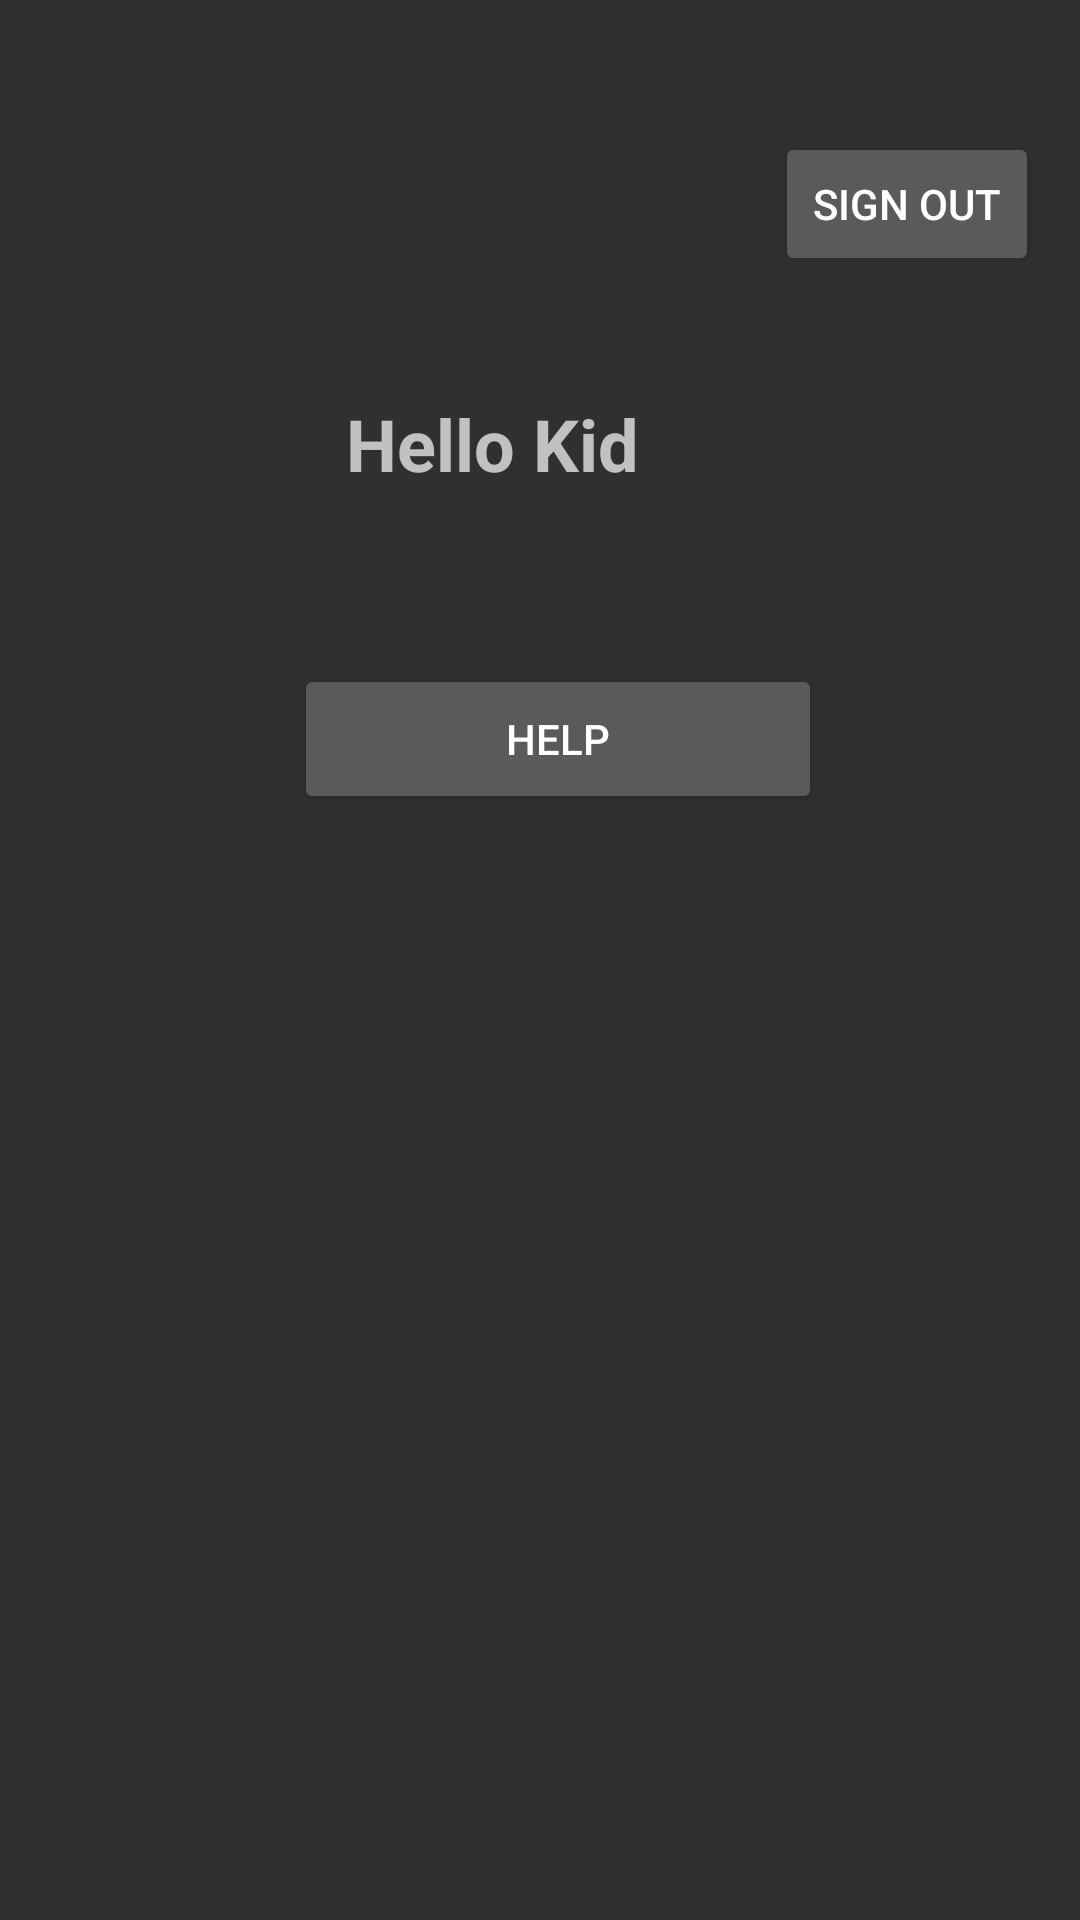

The Android layout XML behind this screen, and the referenced resources:
<!-- AndroidManifest.xml: application theme Theme.AppCompat.NoActionBar -->
<!-- res/layout/activity_child_dashboard.xml -->
<?xml version="1.0" encoding="utf-8"?>
<androidx.constraintlayout.widget.ConstraintLayout xmlns:android="http://schemas.android.com/apk/res/android"
    xmlns:app="http://schemas.android.com/apk/res-auto"
    xmlns:tools="http://schemas.android.com/tools"
    android:layout_width="match_parent"
    android:layout_height="match_parent"
    tools:context=".ChildDashboard">

    <Button
        android:id="@+id/btnOut"
        android:layout_width="wrap_content"
        android:layout_height="wrap_content"
        android:layout_marginTop="44dp"
        android:text="sign Out"
        app:layout_constraintEnd_toEndOf="parent"
        app:layout_constraintHorizontal_bias="0.95"
        app:layout_constraintStart_toStartOf="parent"
        app:layout_constraintTop_toTopOf="parent" />

    <TextView
        android:id="@+id/textViewkidgreet"
        android:layout_width="147dp"
        android:layout_height="36dp"
        android:text="Hello Kid"
        android:textSize="24sp"
        android:textStyle="bold"
        app:layout_constraintBottom_toBottomOf="parent"
        app:layout_constraintEnd_toEndOf="parent"
        app:layout_constraintHorizontal_bias="0.541"
        app:layout_constraintStart_toStartOf="parent"
        app:layout_constraintTop_toTopOf="parent"
        app:layout_constraintVertical_bias="0.218" />

    <Button
        android:id="@+id/btnaskhelp"
        android:layout_width="176dp"
        android:layout_height="50dp"
        android:text="Help"
        app:layout_constraintBottom_toBottomOf="parent"
        app:layout_constraintEnd_toEndOf="parent"
        app:layout_constraintHorizontal_bias="0.532"
        app:layout_constraintStart_toStartOf="parent"
        app:layout_constraintTop_toBottomOf="@+id/textViewkidgreet"
        app:layout_constraintVertical_bias="0.127" />
</androidx.constraintlayout.widget.ConstraintLayout>
<!-- resources referenced by this layout -->
<resources>

</resources>
